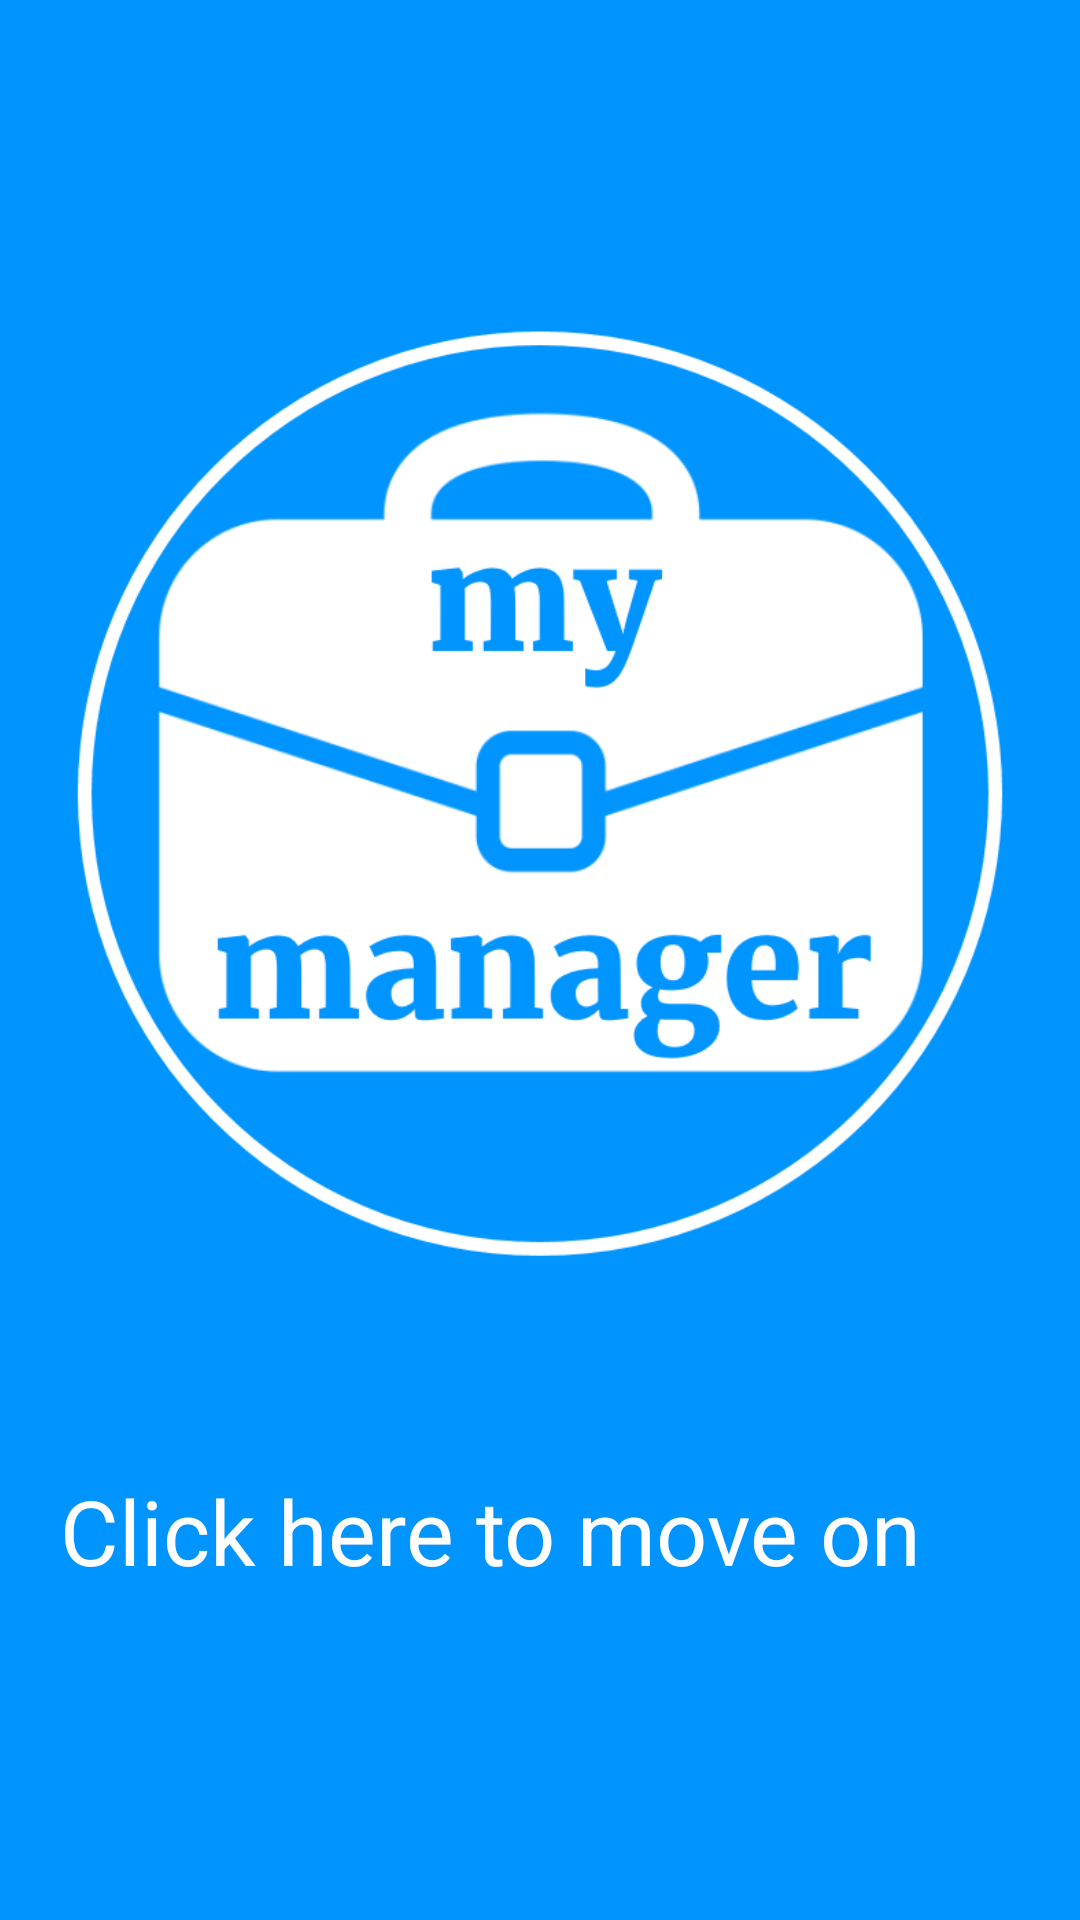

This screen was rendered from an Android layout file. Write that file and the resources it references.
<!-- AndroidManifest.xml: application theme Theme.MyManager -->
<!-- res/layout/activity_main.xml -->
<?xml version="1.0" encoding="utf-8"?>
<androidx.constraintlayout.widget.ConstraintLayout xmlns:android="http://schemas.android.com/apk/res/android"
    xmlns:app="http://schemas.android.com/apk/res-auto"
    xmlns:tools="http://schemas.android.com/tools"
    android:layout_width="match_parent"
    android:layout_height="match_parent"
    android:background="#0094FF"
    tools:context=".MainActivity">

    <ScrollView xmlns:android="http://schemas.android.com/apk/res/android"
        android:layout_width="match_parent"
        android:layout_height="match_parent"
        android:fillViewport="true">

        <TableLayout
            android:layout_width="match_parent"
            android:layout_height="match_parent"
            android:stretchColumns="1">

            

            <ImageView
                android:id="@+id/imageView1"
                android:layout_width="350dp"
                android:layout_height="350dp"
                android:layout_marginTop="90dp"
                android:layout_marginRight="20dp"
                android:layout_marginLeft="20dp"
                android:layout_marginBottom="30dp"
                app:layout_constraintBottom_toBottomOf="parent"
                app:layout_constraintEnd_toEndOf="parent"
                app:layout_constraintHorizontal_bias="0.491"
                app:layout_constraintStart_toStartOf="parent"
                app:layout_constraintTop_toTopOf="parent"
                app:layout_constraintVertical_bias="0.28"
                app:srcCompat="@drawable/logo" />

            <TextView
                android:id="@+id/textView1"
                android:layout_width="wrap_content"
                android:layout_height="wrap_content"
                android:layout_margin="20dp"
                android:text="@string/click_here"
                android:textColor="#FFFFFF"
                android:textSize="30dp"
                app:layout_constraintBottom_toBottomOf="parent"
                app:layout_constraintEnd_toEndOf="parent"
                app:layout_constraintHorizontal_bias="0.494"
                app:layout_constraintStart_toStartOf="parent"
                app:layout_constraintTop_toBottomOf="@+id/imageView1"
                app:layout_constraintVertical_bias="1.0" />


        </TableLayout>
    </ScrollView>
</androidx.constraintlayout.widget.ConstraintLayout>
<!-- resources referenced by this layout -->
<resources>
  <!-- drawable logo: png bitmap (drawable-v24, 55828 bytes) -->
  <string name="click_here">Click here to move on</string>
  <style name="Theme.MyManager" parent="Theme.MaterialComponents.DayNight.DarkActionBar">
          
          <item name="colorPrimary">@color/blue_app</item>
          <item name="colorPrimaryVariant">@color/blue_app_scuro</item>
          <item name="colorOnPrimary">@color/black</item>
          
          <item name="colorSecondary">@color/blue_app_scuro</item>
          <item name="colorSecondaryVariant">@color/blue_app</item>
          <item name="colorOnSecondary">@color/black</item>
          
          <item name="android:statusBarColor" tools:targetApi="l">@color/blue_app</item>
          
      </style>
  <color name="blue_app">#0094FF</color>
  <color name="blue_app_scuro">#0065AD</color>
  <color name="black">#FF000000</color>
</resources>
